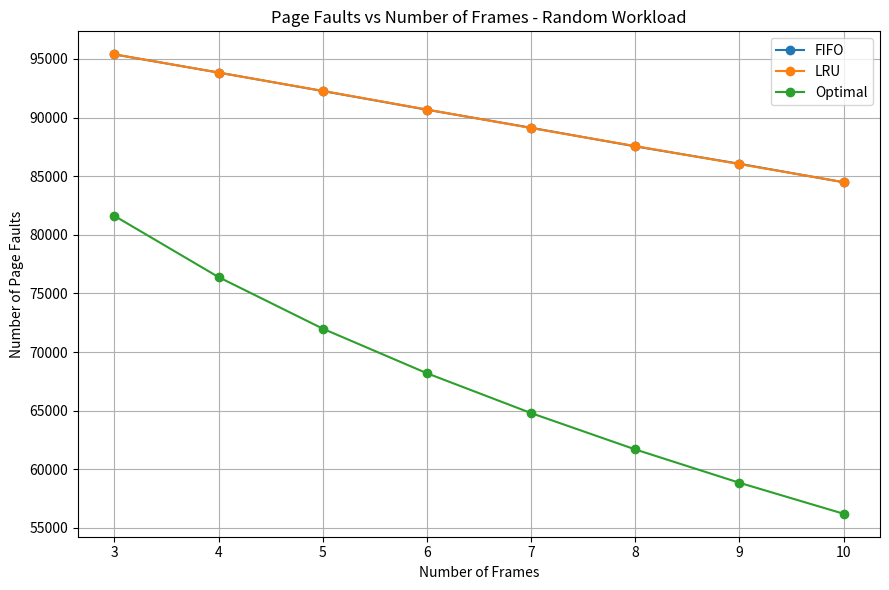
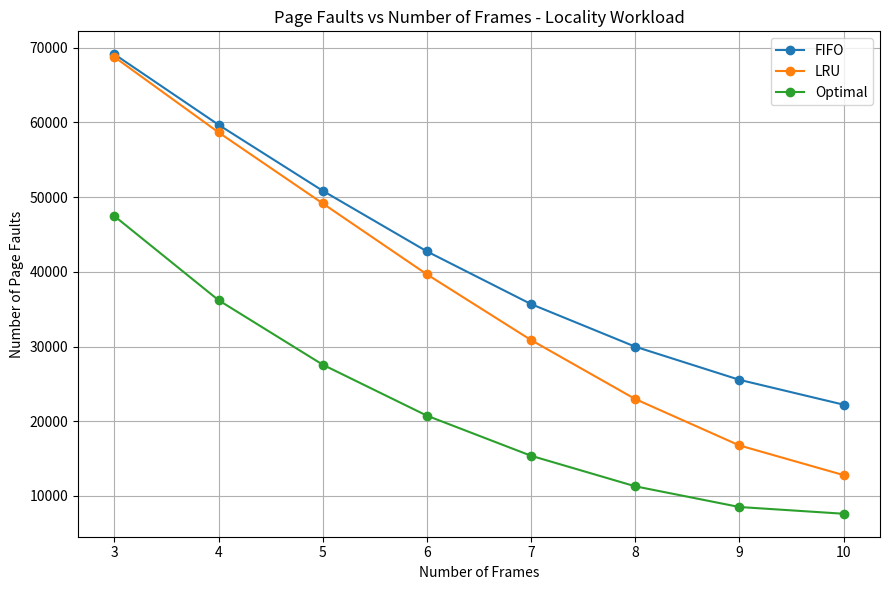

The matplotlib source for these figures, in order:
import matplotlib.pyplot as plt
import os

frames = list(range(3, 11))

random_data = {
    "FIFO": [95383, 93836, 92262, 90667, 89128, 87541, 86057, 84480],
    "LRU": [95394, 93832, 92273, 90683, 89105, 87566, 86029, 84492],
    "Optimal": [81610, 76388, 71993, 68191, 64794, 61694, 58850, 56208]
}

locality_data = {
    "FIFO": [69125, 59681, 50853, 42739, 35685, 29986, 25551, 22224],
    "LRU": [68750, 58665, 49158, 39665, 30869, 22977, 16767, 12797],
    "Optimal": [47461, 36199, 27572, 20748, 15382, 11295, 8524, 7621]
}

os.makedirs("outputs", exist_ok=True)

for workload, data in [
    ("Random", random_data),
    ("Locality", locality_data)
]:
    plt.figure(figsize=(9, 6))

    for algorithm, faults in data.items():
        plt.plot(frames, faults, marker="o", label=algorithm)

    plt.title(f"Page Faults vs Number of Frames - {workload} Workload")
    plt.xlabel("Number of Frames")
    plt.ylabel("Number of Page Faults")
    plt.xticks(frames)
    plt.grid(True)
    plt.legend()
    plt.tight_layout()

    filename = f"outputs/Task05_{workload}_Page_Fault_Graph.png"
    plt.savefig(filename, dpi=200)
    plt.close()

    print("Graph saved:", filename)
